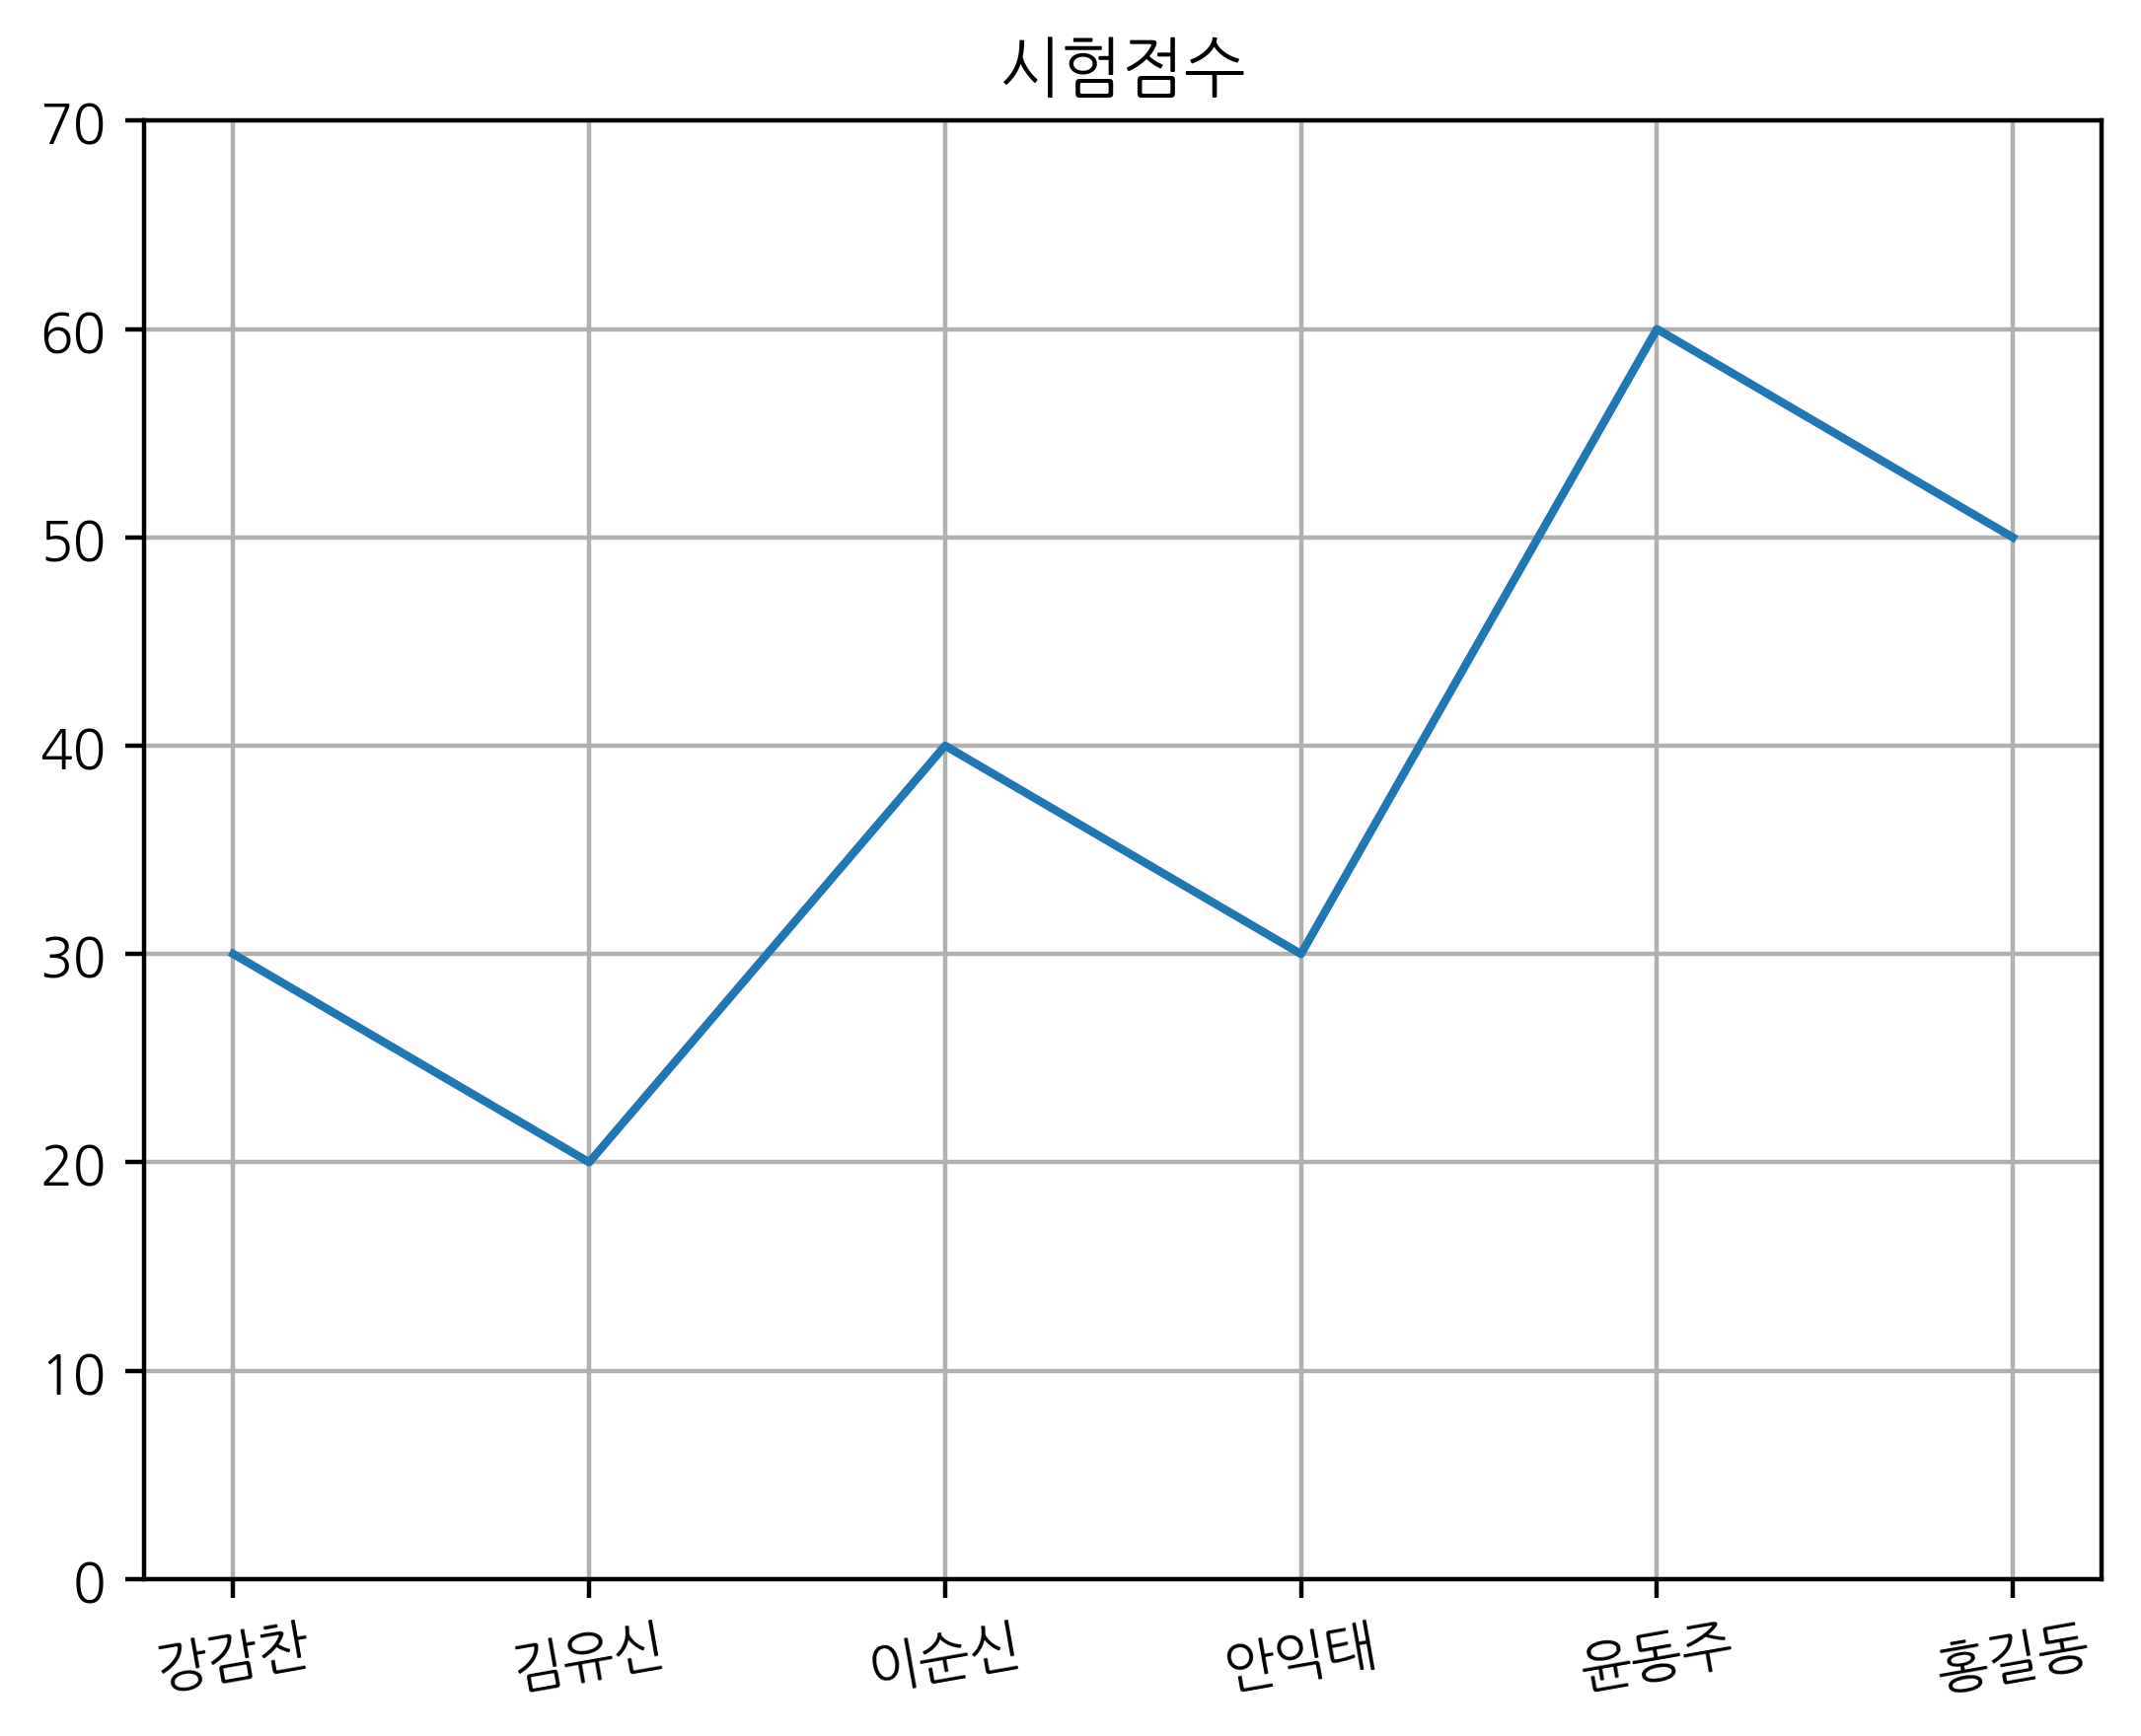

Python code for this plot:
from pandas import DataFrame, Series
import matplotlib.pyplot as plt

plt.rcParams['font.family'] = 'NanumGothic'

mylist = [30, 20, 40, 30, 60, 50]
myindex = ['강감찬', '김유신', '이순신', '안익태', '윤동주', '홍길동']

print(myindex)
print(mylist)
print('-' * 50)

myseries = Series(data=mylist, index=myindex)
myylim = [0, myseries.max() + 10]
myseries.plot(title='시험점수', kind='line', ylim=myylim, grid=True, rot=10, use_index=True) 

filename = 'p249_seriesGraph.png'
plt.savefig(filename, dpi=400, bbox_inches='tight')
print(filename + ' saved')
plt.show()